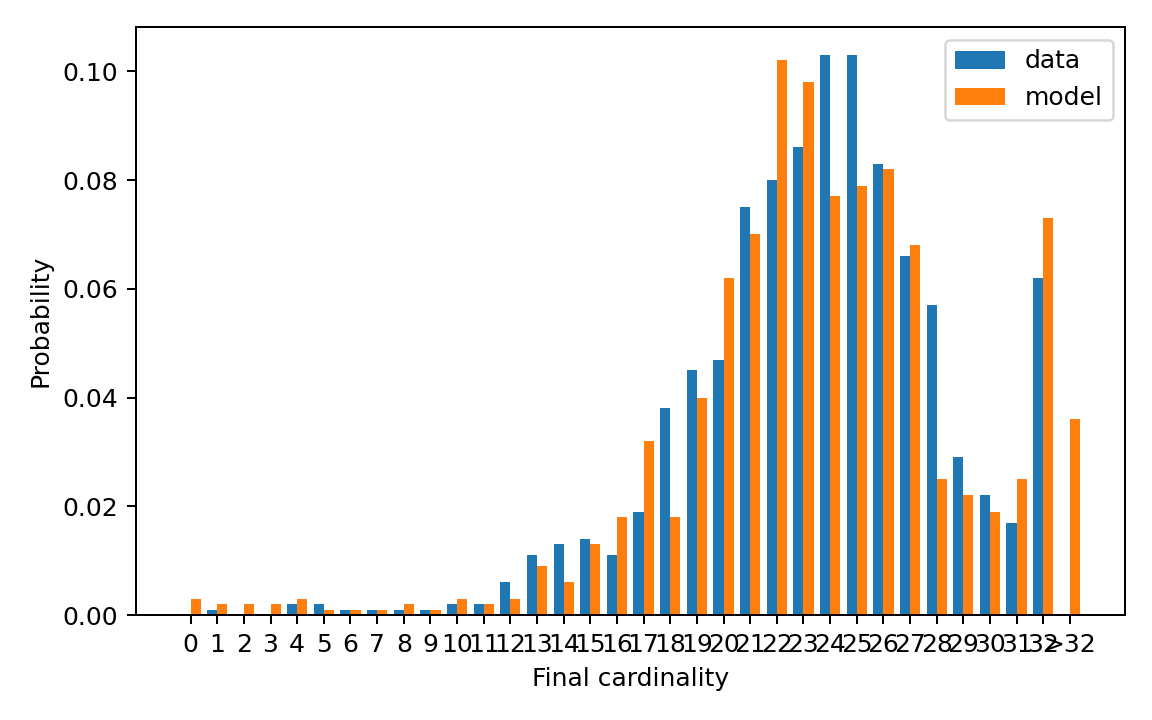

The data file committed next to this chart (first rows):
cardinality, cardinality_label, reference_probability, generated_probability
0, 0, 0.0, 0.003
1, 1, 0.001, 0.002
2, 2, 0.0, 0.002
3, 3, 0.0, 0.002
4, 4, 0.002, 0.003
5, 5, 0.002, 0.001
6, 6, 0.001, 0.001
7, 7, 0.001, 0.001
8, 8, 0.001, 0.002
9, 9, 0.001, 0.001
10, 10, 0.002, 0.003
11, 11, 0.002, 0.002
12, 12, 0.006, 0.003
13, 13, 0.011, 0.009
14, 14, 0.013, 0.006
15, 15, 0.014, 0.013
16, 16, 0.011, 0.018
17, 17, 0.019, 0.032
18, 18, 0.038, 0.018
19, 19, 0.045, 0.04
20, 20, 0.047, 0.062
21, 21, 0.075, 0.07
22, 22, 0.08, 0.102
23, 23, 0.086, 0.098
24, 24, 0.103, 0.077
25, 25, 0.103, 0.079
26, 26, 0.083, 0.082
27, 27, 0.066, 0.068
28, 28, 0.057, 0.025
29, 29, 0.029, 0.022
30, 30, 0.022, 0.019
31, 31, 0.017, 0.025
32, 32, 0.062, 0.073
33, >32, 0.0, 0.036
